Run: headless pygame with SDL's dummy video driver; simulated clock (each Clock.tick advances the game by its frame time, no real sleeping); random seed 0; keys injected as events and as key.get_pressed() state; no mouse input; restart key R tapped at the start of phases 3 and 4.
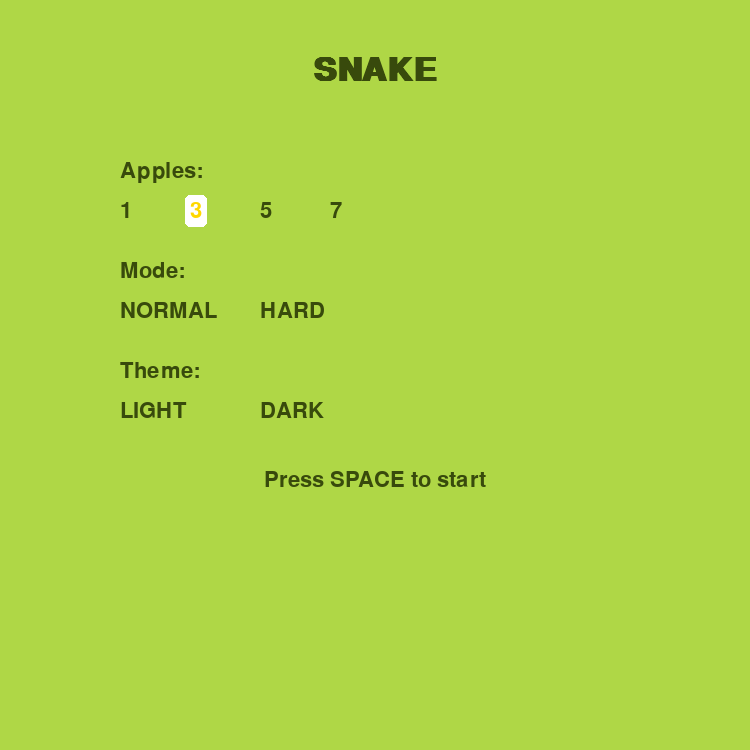
Frame 1 of 4 · flips 1–60 · no input
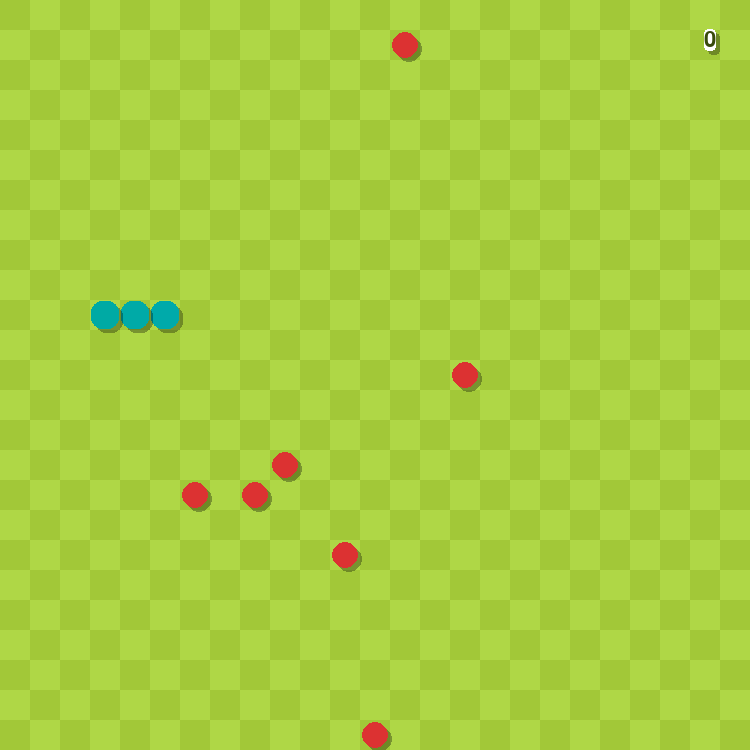
Frame 2 of 4 · flips 61–180 · tapped SPACE, RETURN · held RIGHT (→), D
Frame 3 of 4 · flips 181–300 · tapped R · held DOWN (↓), S · screen unchanged from frame 2, image omitted
Frame 4 of 4 · flips 301–420 · tapped R · held LEFT (←), A, UP (↑), W · screen unchanged from frame 3, image omitted

The pygame program that drew these frames:

import pygame
import random
import sys
from pygame.math import Vector2

pygame.init()

# -------------------------------------------------
# Colour theme switcher
# -------------------------------------------------
DARK_MODE = False  # <<<<< toggle this or change it in the menu

def theme(colour_key):
    """Return the correct colour for the current theme."""
    return COLS[colour_key][int(DARK_MODE)]

COLS = {
    "bg":           [(175, 215, 70), (25, 35, 50)],           # background
    "bg_alt":       [(162, 200, 56), (0, 0, 0)],            # grass alt
    "text":         [(56, 74, 12), (220, 220, 220)],        # normal text
    "text_select":  [(255, 215, 0), (255, 215, 0)],        # selected text
    "snake":        [(0, 170, 0), (0, 200, 0)],            # snake body
    "fruit":        [(220, 50, 50), (80, 180, 255)],        # apple – BLUE in dark mode
    "poison":       [(75, 0, 130), (0, 255, 0)],            # << NEON GREEN in dark mode
    "shadow":       [(0, 0, 0, 80), (0, 0, 0, 120)],        # shadow alpha
    "ui_panel":     [(255, 255, 255), (40, 45, 60)],        # score panel
}

CELL_SIZE = 30
CELL_NUMBER = 25
SCREEN = pygame.display.set_mode((CELL_SIZE * CELL_NUMBER, CELL_SIZE * CELL_NUMBER))
CLOCK = pygame.time.Clock()
FONT_BIG = pygame.font.SysFont('arial', 48, bold=True)
FONT_MED = pygame.font.SysFont('arial', 32)

# -------------------------------------------------
# Helpers for round rects and subtle shadows
# -------------------------------------------------
def round_rect(surf, rect, color, radius=0.25):
    radius = int(min(rect.width, rect.height) * radius)
    pygame.draw.rect(surf, color, rect, border_radius=radius)

def shadow_rect(surf, rect, color, shadow=4, radius=0.25):
    shadow_surf = pygame.Surface(rect.size, pygame.SRCALPHA)
    shadow_surf.fill((0, 0, 0, 0))
    round_rect(shadow_surf, shadow_surf.get_rect(), (*theme("shadow")[:3], theme("shadow")[3]), radius)
    surf.blit(shadow_surf, (rect.x + shadow, rect.y + shadow))
    round_rect(surf, rect, color, radius)

# -------------------------------------------------
# Game objects
# -------------------------------------------------
class SNAKE:
    def __init__(self):
        self.body = [Vector2(5, 10), Vector2(4, 10), Vector2(3, 10)]
        self.direction = Vector2(1, 0)
        self.grow = False

    def move(self):
        head = self.body[0] + self.direction
        self.body = [head] + (self.body if self.grow else self.body[:-1])
        self.grow = False

    def add_block(self):
        self.grow = True

    def reset(self):
        self.__init__()

    def draw(self):
        for idx, block in enumerate(self.body):
            rect = pygame.Rect(int(block.x * CELL_SIZE), int(block.y * CELL_SIZE),
                               CELL_SIZE, CELL_SIZE)
            shade = 170 - idx * 3
            color = (*theme("snake")[:2], max(shade, 80)) if not DARK_MODE else theme("snake")
            shadow_rect(SCREEN, rect.inflate(-2, -2), color, radius=0.4)

class FRUIT:
    def __init__(self):
        self.randomize()

    def randomize(self):
        self.pos = Vector2(random.randint(0, CELL_NUMBER - 1),
                           random.randint(0, CELL_NUMBER - 1))

    def draw(self):
        rect = pygame.Rect(int(self.pos.x * CELL_SIZE), int(self.pos.y * CELL_SIZE),
                           CELL_SIZE, CELL_SIZE)
        # thin bright outline so fruit is visible on black grass in dark mode
        if DARK_MODE:
            pygame.draw.rect(SCREEN, (255, 255, 255), rect.inflate(-2, -2), width=1, border_radius=4)
        shadow_rect(SCREEN, rect.inflate(-4, -4), theme("fruit"), radius=0.5)

class POISON_FRUIT:
    def __init__(self):
        self.pos = Vector2(-1, -1)
        self.active = False

    def randomize(self, snake_body):
        while True:
            self.pos = Vector2(random.randint(0, CELL_NUMBER - 1),
                               random.randint(0, CELL_NUMBER - 1))
            if self.pos not in snake_body:
                self.active = True
                return

    def draw(self):
        if self.active:
            rect = pygame.Rect(int(self.pos.x * CELL_SIZE), int(self.pos.y * CELL_SIZE),
                               CELL_SIZE, CELL_SIZE)
            if DARK_MODE:
                pygame.draw.rect(SCREEN, (255, 255, 255), rect.inflate(-2, -2), width=1, border_radius=4)
            shadow_rect(SCREEN, rect.inflate(-4, -4), theme("poison"), radius=0.5)

class MAIN:
    def __init__(self, apple_count, hard_mode):
        self.apple_count = apple_count
        self.hard_mode = hard_mode
        self.snake = SNAKE()
        self.fruits = [FRUIT() for _ in range(apple_count)]
        self.poison = POISON_FRUIT()
        self.game_over_flag = False
        self.death_by_poison = False  # NEW: track poison death

    def update(self):
        if self.game_over_flag:
            return
        self.snake.move()
        self.check_collision()
        self.check_fail()

    def check_collision(self):
        head = self.snake.body[0]
        for f in self.fruits:
            if f.pos == head:
                self.snake.add_block()
                f.randomize()
                while f.pos in self.snake.body:
                    f.randomize()
                if self.hard_mode and random.random() < 0.30:
                    self.poison.randomize(self.snake.body)
        if self.hard_mode and self.poison.active and self.poison.pos == head:
            self.death_by_poison = True  # NEW: mark poison death
            self.game_over_flag = True

    def check_fail(self):
        head = self.snake.body[0]
        if not 0 <= head.x < CELL_NUMBER or not 0 <= head.y < CELL_NUMBER:
            self.game_over_flag = True
        for block in self.snake.body[1:]:
            if block == head:
                self.game_over_flag = True

    def draw_elements(self):
        self.draw_grass()
        for f in self.fruits:
            f.draw()
        if self.hard_mode:
            self.poison.draw()
        self.snake.draw()
        self.draw_score()

    def draw_grass(self):
        grass_color = theme("bg_alt")
        tint_color = theme("bg")
        for row in range(CELL_NUMBER):
            for col in range(CELL_NUMBER):
                color = grass_color if (row + col) % 2 == 0 else tint_color
                rect = pygame.Rect(col * CELL_SIZE, row * CELL_SIZE, CELL_SIZE, CELL_SIZE)
                SCREEN.fill(color, rect)

    def draw_score(self):
        score = str(len(self.snake.body) - 3)
        surf = FONT_MED.render(score, True, theme("text"))
        rect = surf.get_rect(center=(CELL_SIZE * CELL_NUMBER - 40, 40))
        shadow_rect(SCREEN, rect, theme("ui_panel"), radius=0.4)
        SCREEN.blit(surf, rect)

# -------------------------------------------------
# Menu
# -------------------------------------------------
class Menu:
    def __init__(self):
        self.apple_opts = [1, 3, 5, 7]
        self.apple_idx = 1
        self.mode_opts = ['NORMAL', 'HARD']
        self.mode_idx = 0
        self.selector = 0
        self.start = False
        global DARK_MODE
        self.dark_opts = ['LIGHT', 'DARK']
        self.dark_idx = int(DARK_MODE)

    def run(self):
        while not self.start:
            self.handle_events()
            self.draw()
            CLOCK.tick(120)
        # copy the chosen theme back to the global variable
        global DARK_MODE
        DARK_MODE = bool(self.dark_idx)

    def handle_events(self):
        for e in pygame.event.get():
            if e.type == pygame.QUIT:
                pygame.quit()
                sys.exit()
            if e.type == pygame.KEYDOWN:
                if e.key == pygame.K_ESCAPE:
                    pygame.quit()
                    sys.exit()
                if e.key in (pygame.K_LEFT, pygame.K_a):
                    if self.selector == 0:
                        self.apple_idx = (self.apple_idx - 1) % len(self.apple_opts)
                    elif self.selector == 1:
                        self.mode_idx = (self.mode_idx - 1) % len(self.mode_opts)
                    else:
                        self.dark_idx = (self.dark_idx - 1) % len(self.dark_opts)
                if e.key in (pygame.K_RIGHT, pygame.K_d):
                    if self.selector == 0:
                        self.apple_idx = (self.apple_idx + 1) % len(self.apple_opts)
                    elif self.selector == 1:
                        self.mode_idx = (self.mode_idx + 1) % len(self.mode_opts)
                    else:
                        self.dark_idx = (self.dark_idx + 1) % len(self.dark_opts)
                if e.key == pygame.K_UP:
                    self.selector = (self.selector - 1) % 3
                if e.key == pygame.K_DOWN:
                    self.selector = (self.selector + 1) % 3
                if e.key == pygame.K_SPACE:
                    self.start = True

    def draw(self):
        SCREEN.fill(theme("bg"))
        # Title
        title = FONT_BIG.render("SNAKE", True, theme("text"))
        tr = title.get_rect(center=(SCREEN.get_width() // 2, 70))
        SCREEN.blit(title, tr)

        # Apples
        label = FONT_MED.render("Apples:", True, theme("text"))
        SCREEN.blit(label, (120, 160))
        gap = 70
        for idx, num in enumerate(self.apple_opts):
            color = theme("text_select") if self.selector == 0 and idx == self.apple_idx else theme("text")
            bg_color = theme("ui_panel") if self.selector == 0 and idx == self.apple_idx else None
            txt = FONT_MED.render(str(num), True, color)
            if bg_color:
                pygame.draw.rect(SCREEN, bg_color, txt.get_rect(x=120 + idx * gap, y=200).inflate(10, 10), border_radius=5)
            SCREEN.blit(txt, (120 + idx * gap, 200))

        # Mode
        label = FONT_MED.render("Mode:", True, theme("text"))
        SCREEN.blit(label, (120, 260))
        for idx, mode in enumerate(self.mode_opts):
            color = theme("text_select") if self.selector == 1 and idx == self.mode_idx else theme("text")
            bg_color = theme("ui_panel") if self.selector == 1 and idx == self.mode_idx else None
            txt = FONT_MED.render(mode, True, color)
            if bg_color:
                pygame.draw.rect(SCREEN, bg_color, txt.get_rect(x=120 + idx * 140, y=300).inflate(10, 10), border_radius=5)
            SCREEN.blit(txt, (120 + idx * 140, 300))

        # Dark / Light
        label = FONT_MED.render("Theme:", True, theme("text"))
        SCREEN.blit(label, (120, 360))
        for idx, theme_name in enumerate(self.dark_opts):
            color = theme("text_select") if self.selector == 2 and idx == self.dark_idx else theme("text")
            bg_color = theme("ui_panel") if self.selector == 2 and idx == self.dark_idx else None
            txt = FONT_MED.render(theme_name, True, color)
            if bg_color:
                pygame.draw.rect(SCREEN, bg_color, txt.get_rect(x=120 + idx * 140, y=400).inflate(10, 10), border_radius=5)
            SCREEN.blit(txt, (120 + idx * 140, 400))

        # Hint
        hint = FONT_MED.render("Press SPACE to start", True, theme("text"))
        hr = hint.get_rect(center=(SCREEN.get_width() // 2, 480))
        SCREEN.blit(hint, hr)
        pygame.display.update()

# -------------------------------------------------
# Main loop
# -------------------------------------------------
def main_game(apple_count, hard_mode):
    main = MAIN(apple_count, hard_mode)
    SCREEN_UPDATE = pygame.USEREVENT
    pygame.time.set_timer(SCREEN_UPDATE, 150)
    flash_time = 0  # NEW: timer for poison flash
    while True:
        for e in pygame.event.get():
            if e.type == pygame.QUIT:
                pygame.quit()
                sys.exit()
            if e.type == SCREEN_UPDATE:
                main.update()
            if e.type == pygame.KEYDOWN:
                if main.game_over_flag and e.key == pygame.K_r:
                    return
                if e.key == pygame.K_ESCAPE:
                    pygame.quit()
                    sys.exit()
                if e.key == pygame.K_UP and main.snake.direction.y != 1:
                    main.snake.direction = Vector2(0, -1)
                if e.key == pygame.K_DOWN and main.snake.direction.y != -1:
                    main.snake.direction = Vector2(0, 1)
                if e.key == pygame.K_LEFT and main.snake.direction.x != 1:
                    main.snake.direction = Vector2(-1, 0)
                if e.key == pygame.K_RIGHT and main.snake.direction.x != -1:
                    main.snake.direction = Vector2(1, 0)
        SCREEN.fill(theme("bg"))
        main.draw_elements()
        if main.game_over_flag:
            # NEW: flash neon-green for poison death
            if main.death_by_poison and flash_time < 10:
                flash = pygame.Surface(SCREEN.get_size(), pygame.SRCALPHA)
                flash.fill((255, 105, 20, 200))
                SCREEN.blit(flash, (0, 0))
                flash_time += 0.7
            msg = FONT_BIG.render("GAME OVER", True, (200, 0, 0))
            mr = msg.get_rect(center=(SCREEN.get_width() // 2, SCREEN.get_height() // 2 - 30))
            SCREEN.blit(msg, mr)
            retry = FONT_MED.render("Press R for menu", True, (200, 0, 0))
            rr = retry.get_rect(center=(SCREEN.get_width() // 2, SCREEN.get_height() // 2 + 20))
            SCREEN.blit(retry, rr)
        pygame.display.update()
        CLOCK.tick(100)  

# -------------------------------------------------
# Eternal menu → game → menu loop
# -------------------------------------------------
while True:
    menu = Menu()
    menu.run()
    apples = menu.apple_opts[menu.apple_idx]
    hard = menu.mode_opts[menu.mode_idx] == 'HARD'
    main_game(apples, hard)
